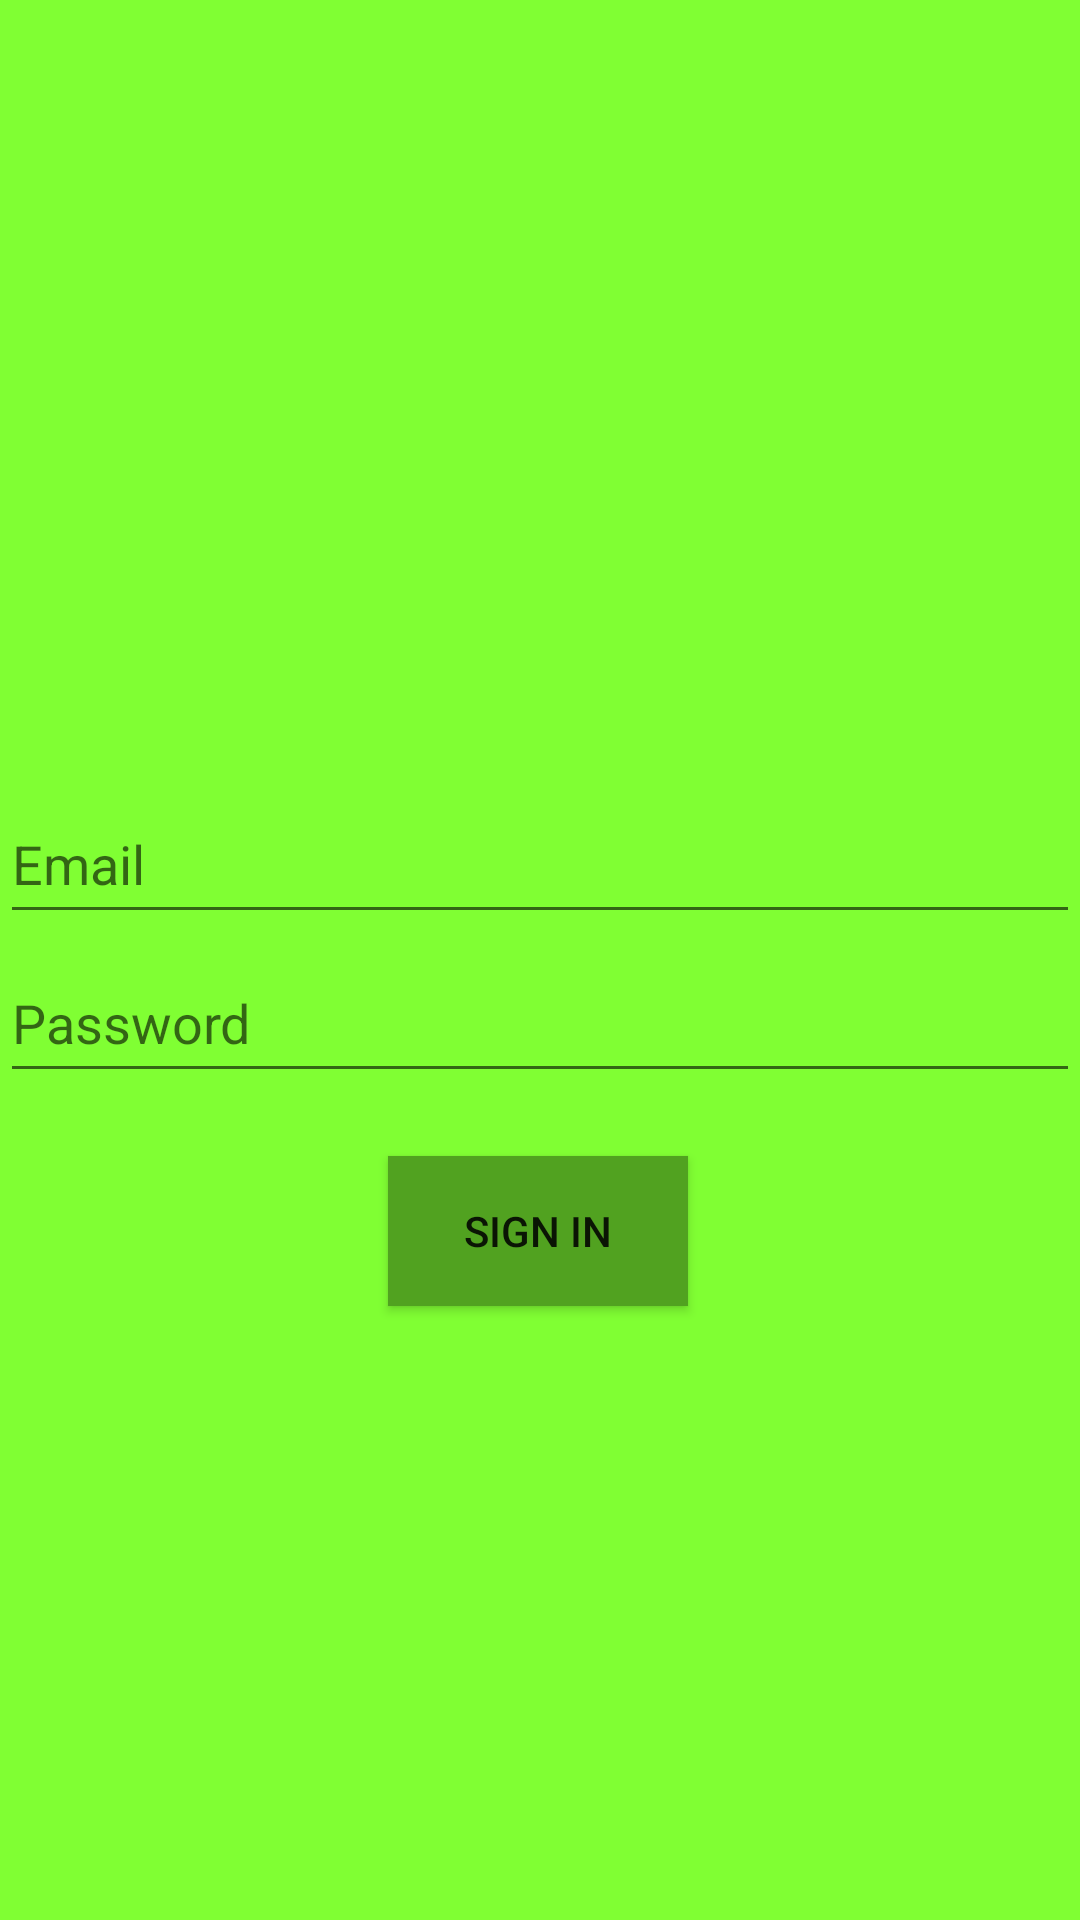

Produce the Android XML layout that renders to this screen, including the resource entries it uses.
<!-- AndroidManifest.xml: application theme Theme.AppCompat.DayNight.DarkActionBar -->
<!-- res/layout/activity_signin.xml -->
<?xml version="1.0" encoding="utf-8"?>
<androidx.constraintlayout.widget.ConstraintLayout xmlns:android="http://schemas.android.com/apk/res/android"
    xmlns:app="http://schemas.android.com/apk/res-auto"
    android:layout_width="match_parent"
    android:layout_height="match_parent"
    android:background="@color/green">

    <EditText
        android:id="@+id/email"
        android:layout_width="match_parent"
        android:layout_height="50sp"
        android:hint="Email"
        app:layout_constraintBottom_toBottomOf="parent"
        app:layout_constraintEnd_toEndOf="parent"
        app:layout_constraintHorizontal_bias="0.0"
        app:layout_constraintStart_toStartOf="parent"
        app:layout_constraintTop_toTopOf="parent"
        app:layout_constraintVertical_bias="0.443">

    </EditText>

    <EditText
        android:inputType="textPassword"
        android:id="@+id/password"
        android:layout_width="match_parent"
        android:layout_height="50sp"
        android:hint="Password"
        app:layout_constraintBottom_toBottomOf="parent"
        app:layout_constraintEnd_toEndOf="parent"
        app:layout_constraintHorizontal_bias="0.0"
        app:layout_constraintStart_toStartOf="parent"
        app:layout_constraintTop_toTopOf="parent"
        app:layout_constraintVertical_bias="0.533">

    </EditText>

    <Button
        android:id="@+id/button1"
        android:layout_width="100sp"
        android:layout_height="50sp"
        android:background="@color/darkgreen"
        android:text="Sign In"
        android:onClick="Next"
        app:layout_constraintBottom_toBottomOf="parent"
        app:layout_constraintEnd_toEndOf="parent"
        app:layout_constraintHorizontal_bias="0.498"
        app:layout_constraintStart_toStartOf="parent"
        app:layout_constraintTop_toTopOf="parent"
        app:layout_constraintVertical_bias="0.653" />

</androidx.constraintlayout.widget.ConstraintLayout>
<!-- resources referenced by this layout -->
<resources>
  <color name="darkgreen">#51a220</color>
  <color name="green">#80ff33</color>
</resources>
